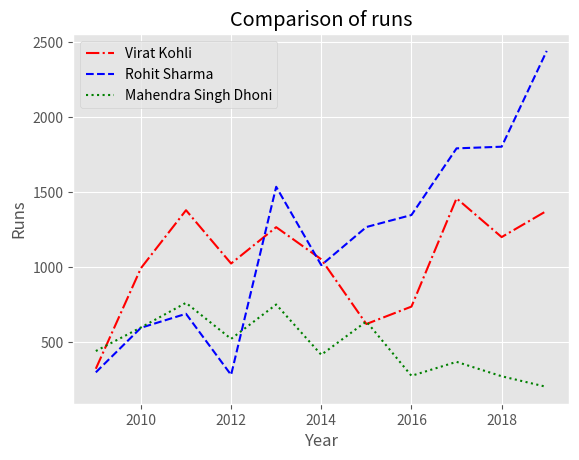

This figure's Python source:
#Question
#"Plot a line graph using Matplotlib to
# compare the yearly runs of Virat Kohli,
# Rohit Sharma, and MS Dhoni from 2009 to 2019. 
# Use different colors and line styles for each player, add legend, title, and axis labels."


import matplotlib.pyplot as plt

kohli = [325, 995, 1381, 1026, 1268, 1054, 623, 739, 1460, 1202, 1377]
rohit = [301, 598, 691, 284, 1537, 1015, 1269, 1349, 1793, 1804, 2442]
dhoni = [443, 600, 764, 524, 753, 418, 640, 278, 371, 275, 204]

years = [2009, 2010, 2011, 2012, 2013, 2014, 2015, 2016, 2017, 2018, 2019]

plt.style.use("ggplot")

plt.plot(years , kohli , color="red", linestyle="-." , label="Virat Kohli")
plt.plot(years , rohit , color="blue", linestyle="--" , label="Rohit Sharma")
plt.plot(years , dhoni , color="green", linestyle=":" , label="Mahendra Singh Dhoni")

plt.legend()

plt.title("Comparison of runs")
plt.xlabel("Year")
plt.ylabel("Runs")

plt.show()
